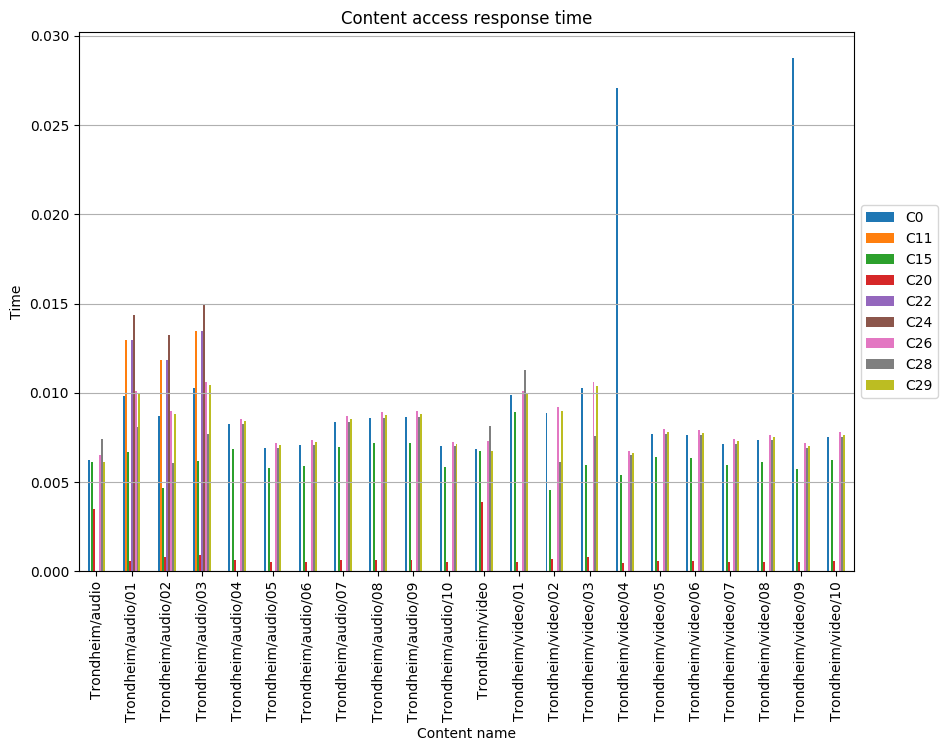

The file beside this chart, header and first rows:
, C0, C11, C15, C20, C22, C24, C26, C28, C29
Trondheim/audio, 0.006232, , 0.006102, 0.003506, , , 0.006492, 0.007401, 0.006102
Trondheim/audio/01, 0.009811, 0.01297, 0.006662, 0.0005568, 0.01297, 0.01436, 0.01009, 0.008089, 0.00995
Trondheim/audio/02, 0.008673, 0.01183, 0.004658, 0.0007712, 0.01183, 0.01326, 0.008958, 0.006082, 0.008816
Trondheim/audio/03, 0.01028, 0.01344, 0.006196, 0.0008975, 0.01344, 0.01495, 0.01058, 0.007707, 0.01043
Trondheim/audio/04, 0.008243, , 0.006869, 0.0006106, , , 0.008548, 0.008243, 0.008395
Trondheim/audio/05, 0.006929, , 0.005774, 0.0005133, , , 0.007186, 0.006929, 0.007058
Trondheim/audio/06, 0.007085, , 0.005904, 0.0005248, , , 0.007347, 0.007085, 0.007216
Trondheim/audio/07, 0.008364, , 0.00697, 0.0006195, , , 0.008673, 0.008364, 0.008518
Trondheim/audio/08, 0.008597, , 0.007164, 0.0006368, , , 0.008915, 0.008597, 0.008756
Trondheim/audio/09, 0.008636, , 0.007196, 0.0006397, , , 0.008956, 0.008636, 0.008796
Trondheim/audio/10, 0.007003, , 0.005836, 0.0005187, , , 0.007262, 0.007003, 0.007132
Trondheim/video, 0.00687, , 0.006727, 0.003864, , , 0.00728, 0.008158, 0.006727
Trondheim/video/01, 0.00985, , 0.00893, 0.0005293, , , 0.01011, 0.0113, 0.009982
Trondheim/video/02, 0.008869, , 0.00454, 0.0006654, , , 0.009186, 0.006129, 0.008977
Trondheim/video/03, 0.01029, , 0.005935, 0.0008227, , , 0.01058, 0.007554, 0.0104
Trondheim/video/04, 0.02709, , 0.005418, 0.0004816, , , 0.006742, 0.006502, 0.006622
Trondheim/video/05, 0.007681, , 0.006401, 0.000569, , , 0.007965, 0.007681, 0.007823
Trondheim/video/06, 0.007625, , 0.006354, 0.0005648, , , 0.007907, 0.007625, 0.007766
Trondheim/video/07, 0.00715, , 0.005958, 0.0005296, , , 0.007414, 0.00715, 0.007282
Trondheim/video/08, 0.007374, , 0.006145, 0.0005462, , , 0.007647, 0.007374, 0.007511
Trondheim/video/09, 0.02876, , 0.005753, 0.0005114, , , 0.007159, 0.006903, 0.007031
Trondheim/video/10, 0.007504, , 0.006253, 0.0005558, , , 0.007782, 0.007504, 0.007643
